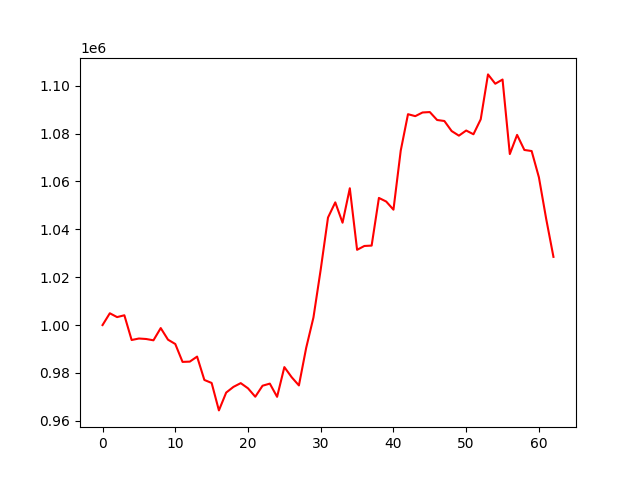

The file beside this chart, header and first rows:
account_value, date, daily_return
1000000, 2021-10-12, 
1004935, 2021-10-13, 0.004935
1003331, 2021-10-14, -0.001596
1004095, 2021-10-15, 0.0007612
993761, 2021-10-18, -0.01029
994386, 2021-10-19, 0.000628
994179, 2021-10-20, -0.0002073
993636, 2021-10-21, -0.0005464
998749, 2021-10-22, 0.005145
993899, 2021-10-25, -0.004856
992092, 2021-10-26, -0.001817
984614, 2021-10-27, -0.007538
984728, 2021-10-28, 0.0001153
986829, 2021-10-29, 0.002134
977064, 2021-11-01, -0.009895
975815, 2021-11-02, -0.001279
964347, 2021-11-03, -0.01175
971792, 2021-11-04, 0.00772
974174, 2021-11-05, 0.002451
975742, 2021-11-08, 0.001609
973575, 2021-11-09, -0.002221
970060, 2021-11-10, -0.00361
974657, 2021-11-11, 0.004739
975539, 2021-11-12, 0.0009047
970020, 2021-11-15, -0.005657
982437, 2021-11-16, 0.0128
978230, 2021-11-17, -0.004283
974780, 2021-11-18, -0.003527
990475, 2021-11-19, 0.0161
1003177, 2021-11-22, 0.01282
1023252, 2021-11-23, 0.02001
1044923, 2021-11-24, 0.02118
1051274, 2021-11-25, 0.006078
1042775, 2021-11-26, -0.008085
1057164, 2021-11-29, 0.0138
1031446, 2021-11-30, -0.02433
1033052, 2021-12-01, 0.001558
1033211, 2021-12-02, 0.0001537
1053125, 2021-12-03, 0.01927
1051627, 2021-12-06, -0.001422
1048219, 2021-12-07, -0.003241
1072891, 2021-12-08, 0.02354
1088117, 2021-12-09, 0.01419
1087298, 2021-12-10, -0.0007525
1088830, 2021-12-13, 0.001409
1089005, 2021-12-14, 0.0001602
1085693, 2021-12-15, -0.003042
1085271, 2021-12-16, -0.0003881
1081073, 2021-12-17, -0.003868
1079148, 2021-12-20, -0.001781
1081292, 2021-12-21, 0.001987
1079730, 2021-12-22, -0.001445
1085985, 2021-12-23, 0.005793
1104742, 2021-12-24, 0.01727
1100840, 2021-12-27, -0.003532
1102596, 2021-12-28, 0.001595
1071463, 2021-12-29, -0.02824
1079467, 2021-12-30, 0.00747
1073172, 2021-12-31, -0.005832
1072721, 2022-01-04, -0.0004204
... 3 more rows
